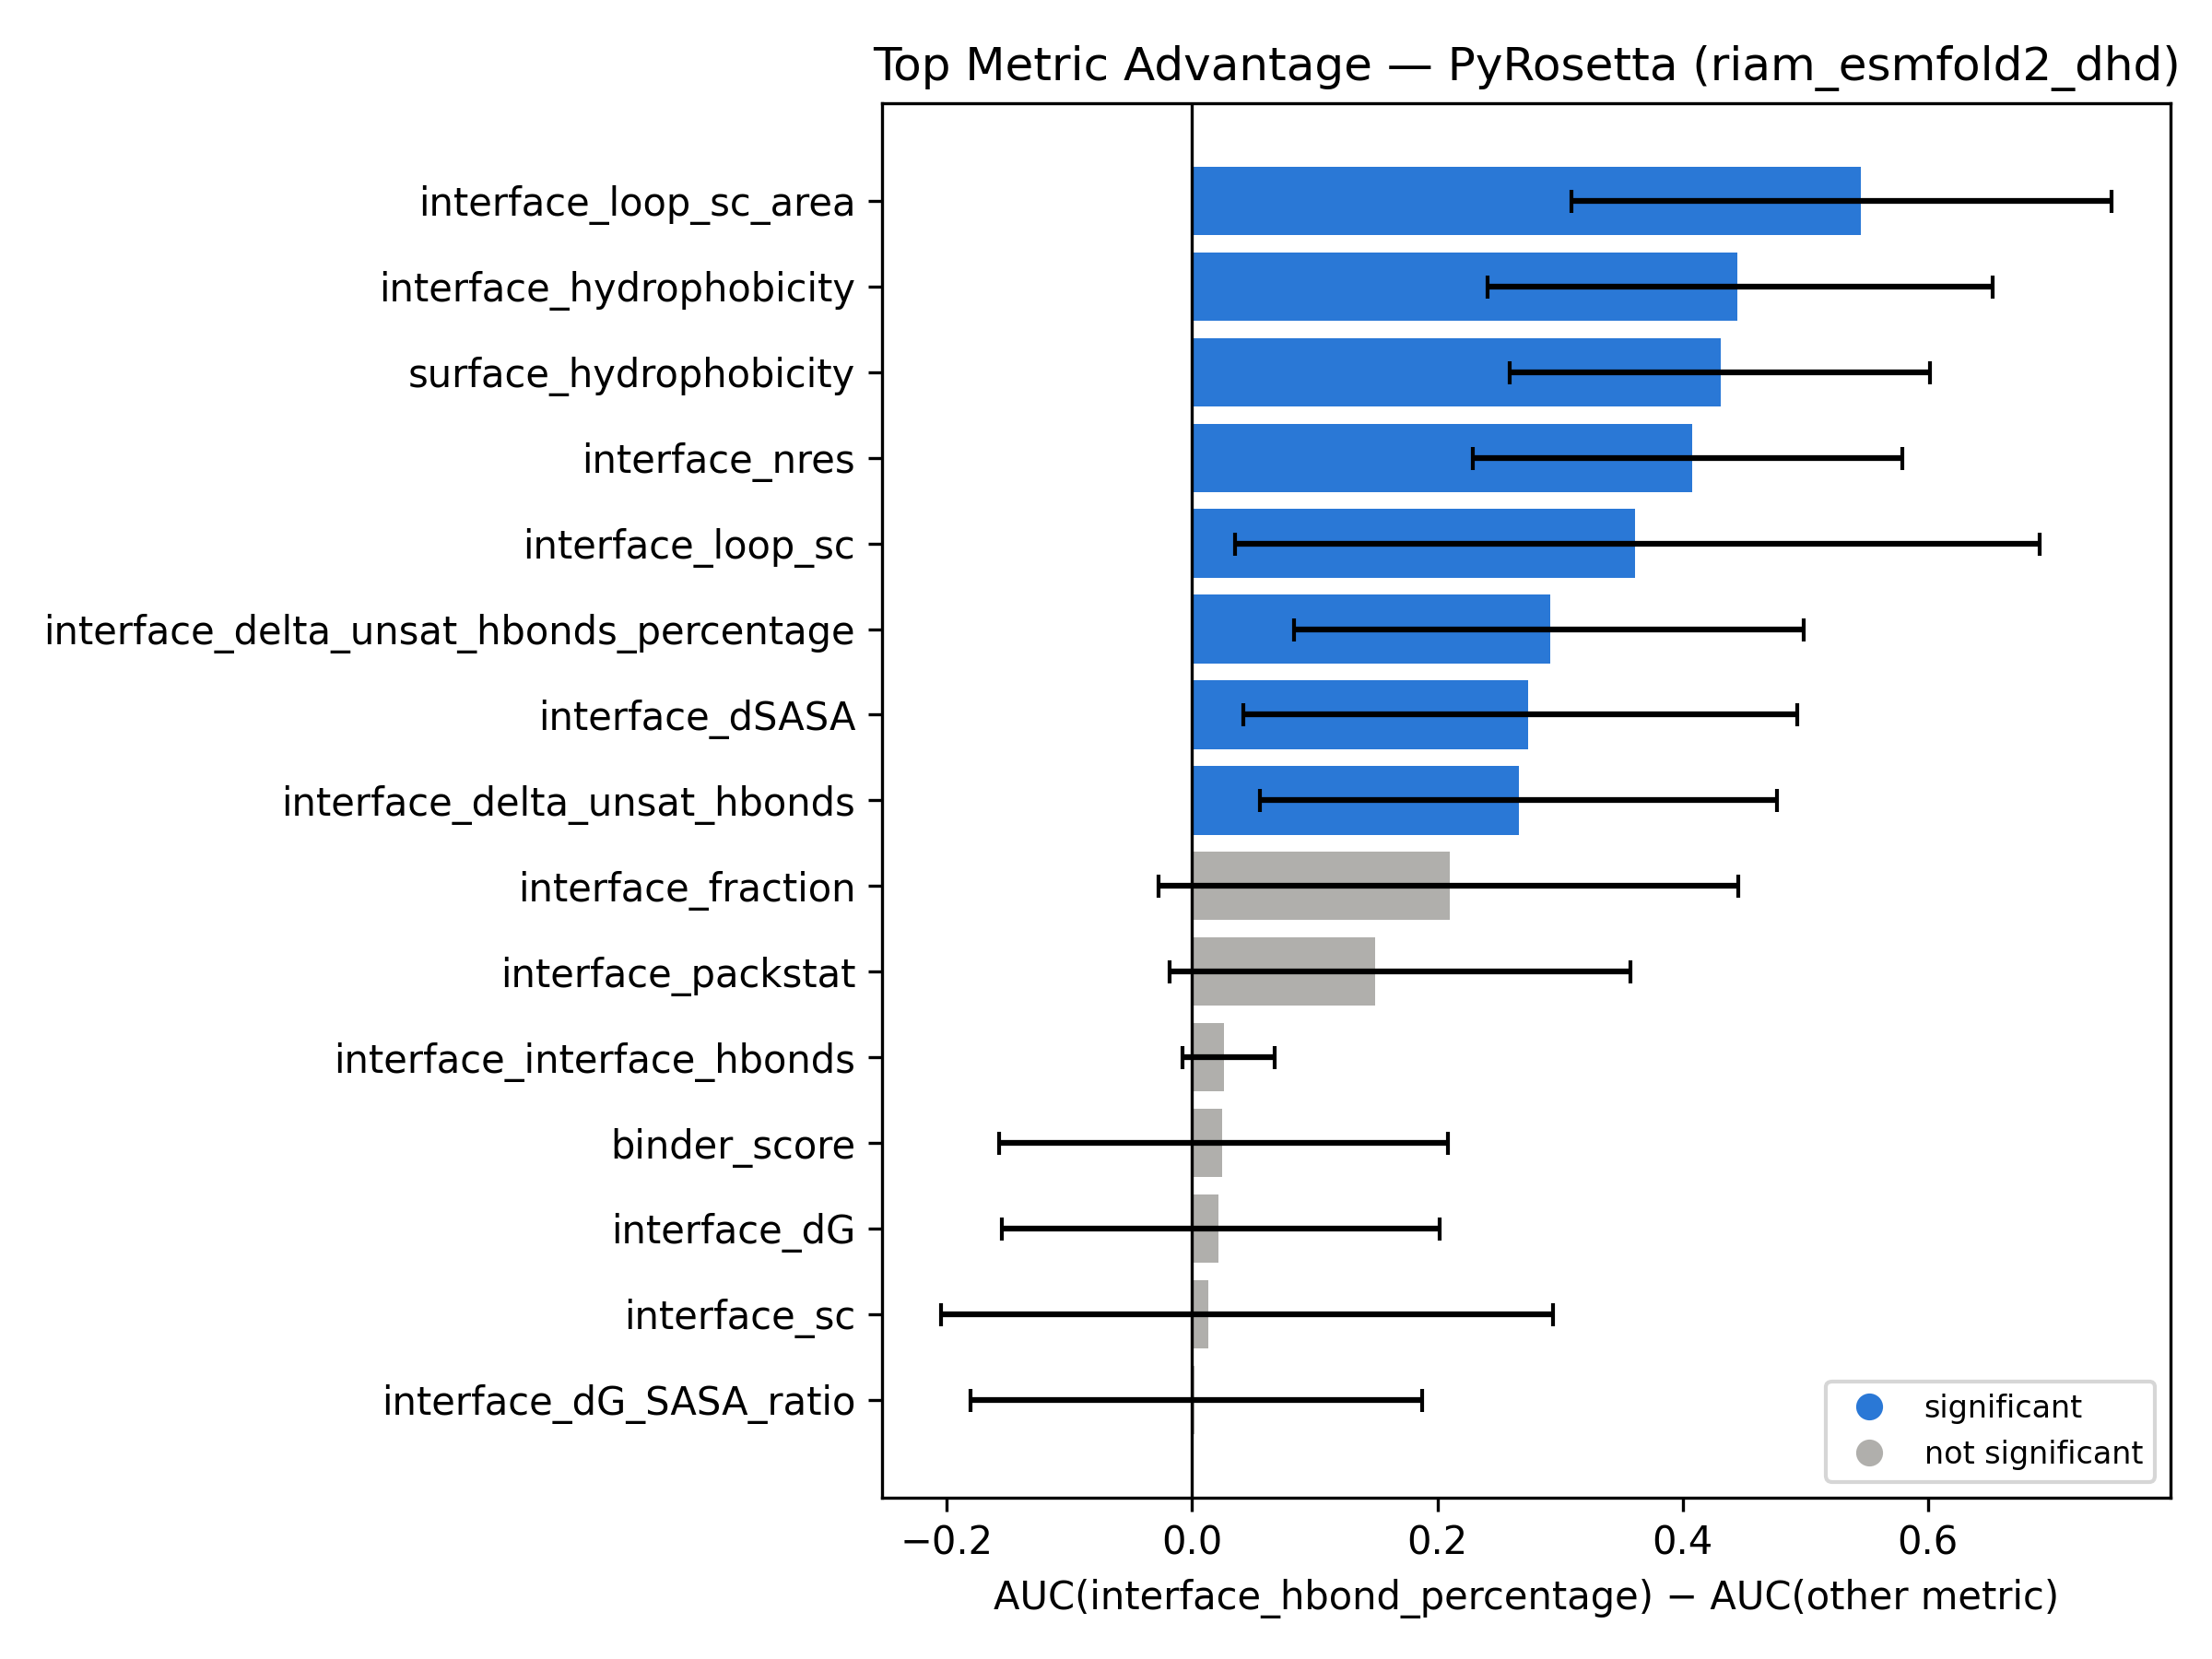

Data behind this chart, as committed beside it:
top_metric, compared_metric, auc_diff, ci_low, ci_high, significant
interface_hbond_percentage, interface_loop_sc_area, 0.5452, 0.309, 0.75, True
interface_hbond_percentage, interface_hydrophobicity, 0.4449, 0.2407, 0.6528, True
interface_hbond_percentage, surface_hydrophobicity, 0.4309, 0.2592, 0.6019, True
interface_hbond_percentage, interface_nres, 0.4074, 0.2291, 0.5788, True
interface_hbond_percentage, interface_loop_sc, 0.3615, 0.03469, 0.691, True
interface_hbond_percentage, interface_delta_unsat_hbonds_percentage, 0.2921, 0.0833, 0.4988, True
interface_hbond_percentage, interface_dSASA, 0.2736, 0.04167, 0.4931, True
interface_hbond_percentage, interface_delta_unsat_hbonds, 0.2665, 0.0555, 0.4769, True
interface_hbond_percentage, interface_fraction, 0.2099, -0.02778, 0.4456, False
interface_hbond_percentage, interface_packstat, 0.1493, -0.01852, 0.3577, False
interface_hbond_percentage, interface_interface_hbonds, 0.02616, -0.008102, 0.06713, False
interface_hbond_percentage, binder_score, 0.02463, -0.1575, 0.2083, False
interface_hbond_percentage, interface_dG, 0.02149, -0.1552, 0.2015, False
interface_hbond_percentage, interface_sc, 0.01352, -0.2049, 0.294, False
interface_hbond_percentage, interface_dG_SASA_ratio, 0.001957, -0.1806, 0.1875, False
